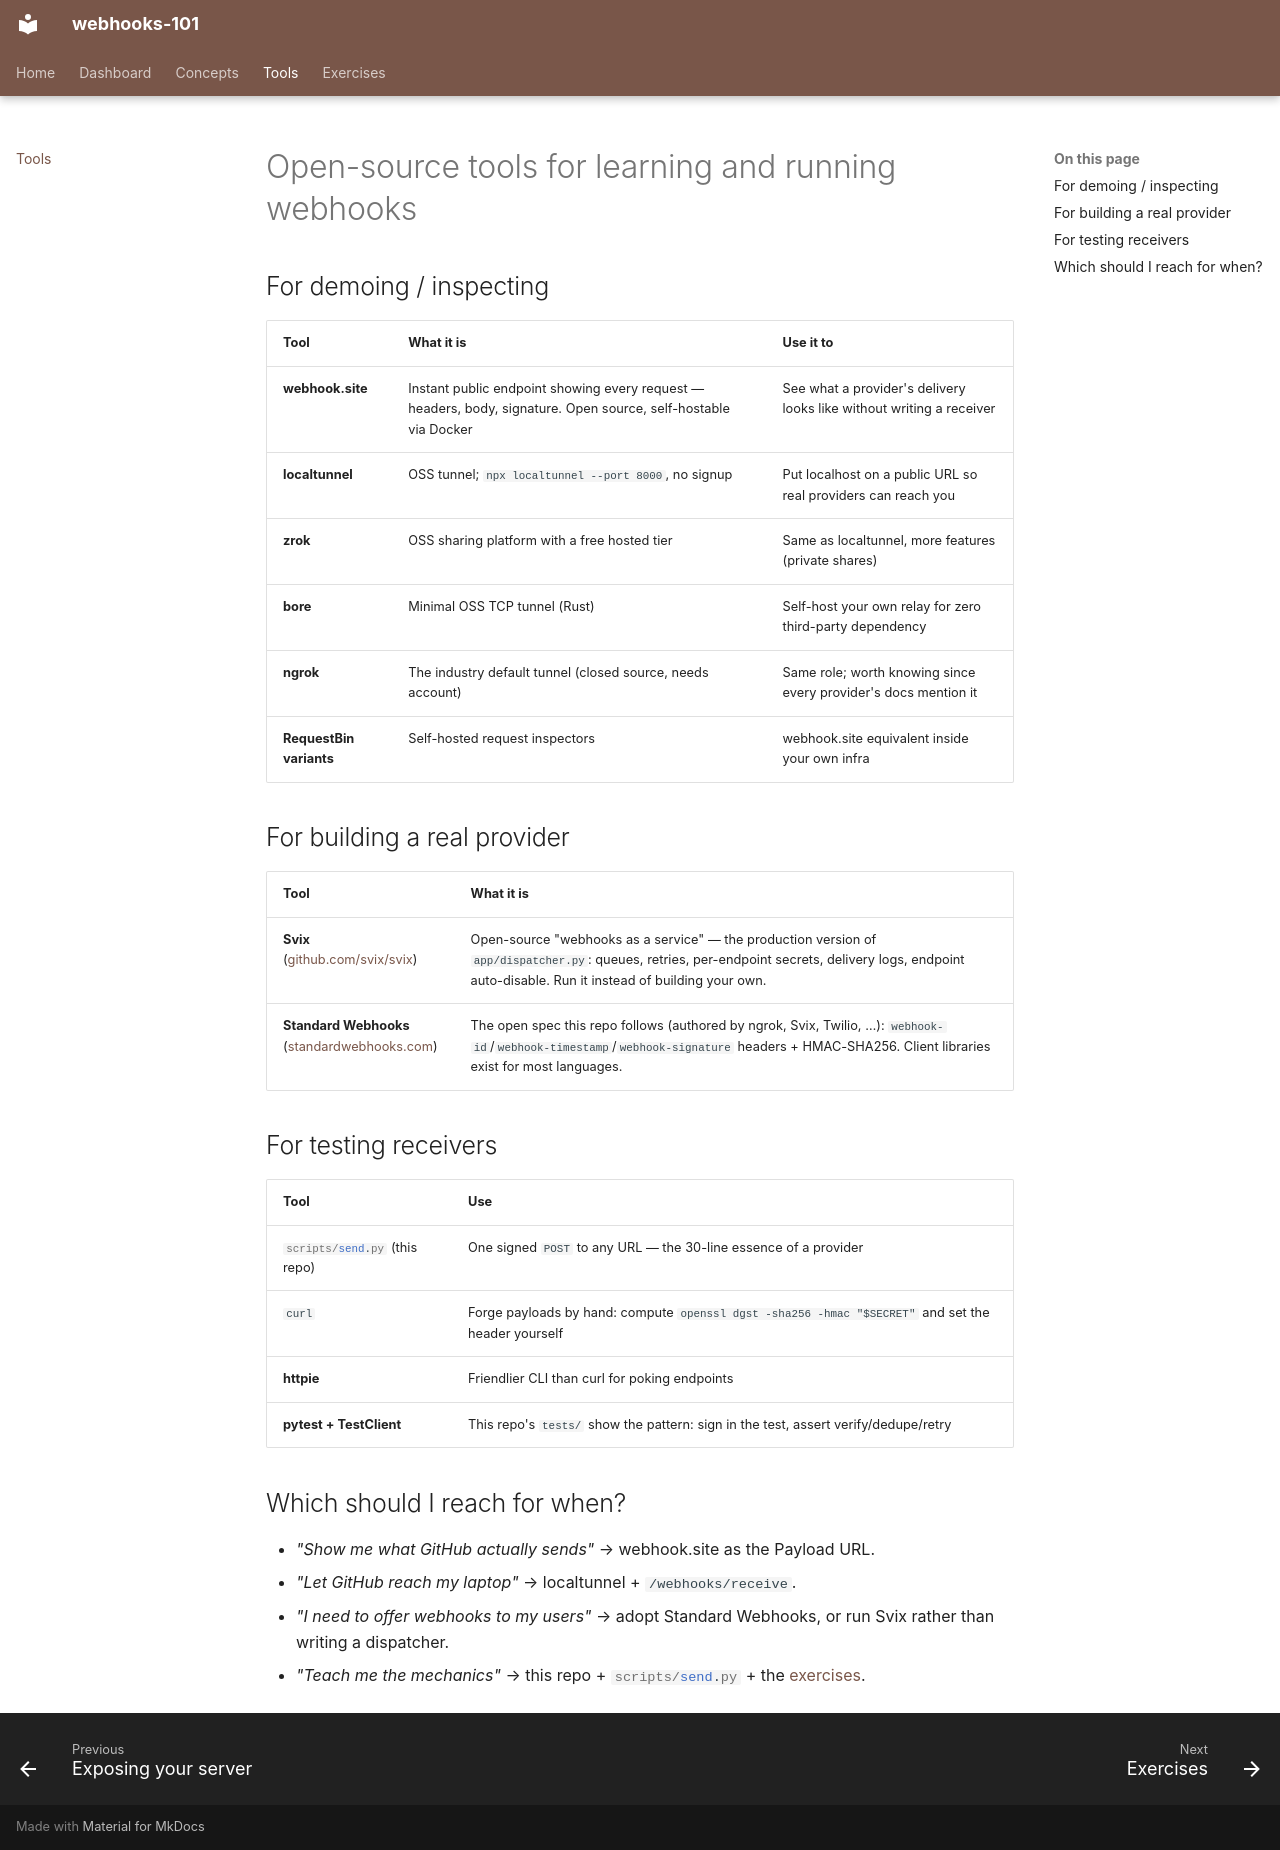

repository: nitinkc/webhooks · page: tools/index.html · generator: mkdocs

# Open-source tools for learning and running webhooks

## For demoing / inspecting

| Tool | What it is | Use it to |
|---|---|---|
| **webhook.site** | Instant public endpoint showing every request — headers, body, signature. Open source, self-hostable via Docker | See what a provider's delivery looks like without writing a receiver |
| **localtunnel** | OSS tunnel; `npx localtunnel --port 8000`, no signup | Put localhost on a public URL so real providers can reach you |
| **zrok** | OSS sharing platform with a free hosted tier | Same as localtunnel, more features (private shares) |
| **bore** | Minimal OSS TCP tunnel (Rust) | Self-host your own relay for zero third-party dependency |
| **ngrok** | The industry default tunnel (closed source, needs account) | Same role; worth knowing since every provider's docs mention it |
| **RequestBin variants** | Self-hosted request inspectors | webhook.site equivalent inside your own infra |

## For building a real provider

| Tool | What it is |
|---|---|
| **Svix** ([github.com/svix/svix](https://github.com/svix/svix)) | Open-source "webhooks as a service" — the production version of `app/dispatcher.py`: queues, retries, per-endpoint secrets, delivery logs, endpoint auto-disable. Run it instead of building your own. |
| **Standard Webhooks** ([standardwebhooks.com](https://www.standardwebhooks.com)) | The open spec this repo follows (authored by ngrok, Svix, Twilio, …): `webhook-id`/`webhook-timestamp`/`webhook-signature` headers + HMAC-SHA256. Client libraries exist for most languages. |

## For testing receivers

| Tool | Use |
|---|---|
| `scripts/send.py` (this repo) | One signed `POST` to any URL — the 30-line essence of a provider |
| `curl` | Forge payloads by hand: compute `openssl dgst -sha256 -hmac "$SECRET"` and set the header yourself |
| **httpie** | Friendlier CLI than curl for poking endpoints |
| **pytest + TestClient** | This repo's `tests/` show the pattern: sign in the test, assert verify/dedupe/retry |

## Which should I reach for when?

- *"Show me what GitHub actually sends"* → webhook.site as the Payload URL.
- *"Let GitHub reach my laptop"* → localtunnel + `/webhooks/receive`.
- *"I need to offer webhooks to my users"* → adopt Standard Webhooks, or run Svix rather than writing a dispatcher.
- *"Teach me the mechanics"* → this repo + `scripts/send.py` + the [exercises](exercises.md).
